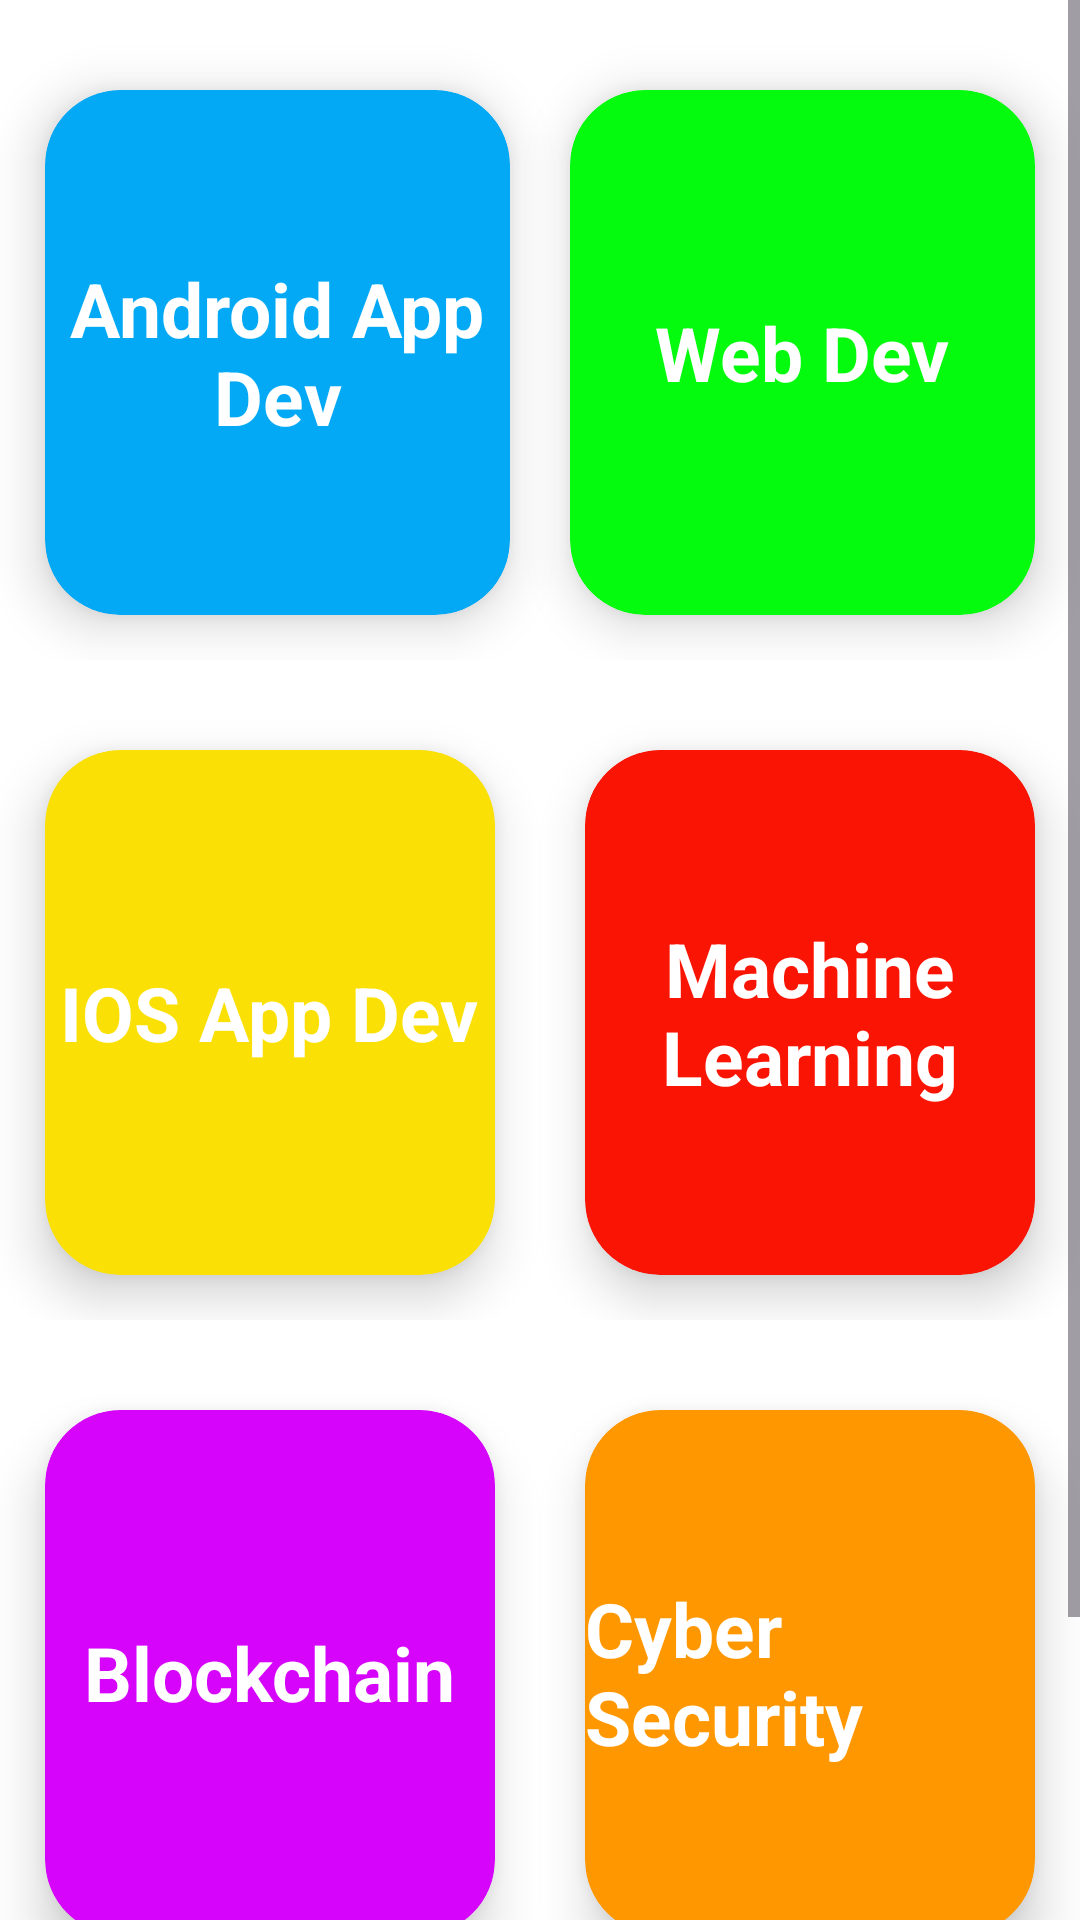

This screen was rendered from an Android layout file. Write that file and the resources it references.
<!-- AndroidManifest.xml: application theme Theme.TechiesHub -->
<!-- res/layout/activity_home.xml -->
<?xml version="1.0" encoding="utf-8"?>
<ScrollView xmlns:android="http://schemas.android.com/apk/res/android"
    xmlns:app="http://schemas.android.com/apk/res-auto"
    xmlns:tools="http://schemas.android.com/tools"
    android:id="@+id/main"
    android:layout_width="match_parent"
    android:layout_height="match_parent"
    tools:context=".HomeActivity">
    <LinearLayout
        android:layout_width="match_parent"
        android:layout_height="match_parent"
        android:orientation="vertical"
        android:background="@color/white">
    <LinearLayout
        android:layout_width="match_parent"
        android:layout_height="wrap_content"
        android:orientation="horizontal"
        android:layout_weight="1">
        <androidx.cardview.widget.CardView
            android:id="@+id/appdevcardView"
            android:layout_width="175dp"
            android:layout_height="175dp"
            android:layout_marginStart="15dp"
            android:layout_marginEnd="5dp"
            android:layout_marginTop="30dp"
            android:layout_marginBottom="15dp"
            android:backgroundTint="#03A9F4"
            app:cardCornerRadius="25dp"
            app:cardElevation="10dp"
            android:layout_weight="1">

            <TextView
                android:layout_width="wrap_content"
                android:layout_height="wrap_content"
                android:layout_gravity="center"
                android:text="@string/AppDev"
                android:textAlignment="center"
                android:textColor="@color/white"
                android:textSize="25sp"
                android:textStyle="bold" />
        </androidx.cardview.widget.CardView>

        <androidx.cardview.widget.CardView
            android:id="@+id/webdevcardView"
            android:layout_width="175dp"
            android:layout_height="175dp"
            android:layout_marginStart="15dp"
            android:layout_marginEnd="15dp"
            android:layout_marginTop="30dp"
            android:layout_marginBottom="15dp"
            android:backgroundTint="#04FB0E"
            app:cardCornerRadius="25dp"
            app:cardElevation="10dp"
            android:layout_weight="1"
            >

            <TextView
                android:layout_width="wrap_content"
                android:layout_height="wrap_content"
                android:layout_gravity="center"
                android:text="@string/WebDev"
                android:textColor="@color/white"
                android:textSize="25sp"
                android:textStyle="bold" />
        </androidx.cardview.widget.CardView>
</LinearLayout>

        <LinearLayout
            android:layout_width="match_parent"
            android:layout_height="wrap_content"
            android:layout_weight="1"
            android:orientation="horizontal">

            <androidx.cardview.widget.CardView
                android:id="@+id/iosappdevcardView"
                android:layout_width="175dp"
                android:layout_height="175dp"
                android:layout_marginStart="15dp"
                android:layout_marginTop="30dp"
                android:layout_marginEnd="15dp"
                android:layout_marginBottom="15dp"
                android:layout_weight="1"
                android:backgroundTint="#FAE004"
                app:cardCornerRadius="25dp"
                app:cardElevation="10dp">

                <TextView
                    android:layout_width="wrap_content"
                    android:layout_height="wrap_content"
                    android:layout_gravity="center"
                    android:text="@string/IOSDev"
                    android:textColor="@color/white"
                    android:textSize="25sp"
                    android:textStyle="bold" />
            </androidx.cardview.widget.CardView>

            <androidx.cardview.widget.CardView
                android:id="@+id/mlcardView"
                android:layout_width="175dp"
                android:layout_height="175dp"
                android:layout_marginStart="15dp"
                android:layout_marginTop="30dp"
                android:layout_marginEnd="15dp"
                android:layout_marginBottom="15dp"
                android:layout_weight="1"
                android:backgroundTint="#FA1403"
                app:cardCornerRadius="25dp"
                app:cardElevation="10dp">

                <TextView
                    android:layout_width="wrap_content"
                    android:layout_height="wrap_content"
                    android:layout_gravity="center"
                    android:text="@string/ML"
                    android:textAlignment="center"
                    android:textColor="@color/white"
                    android:textSize="25sp"
                    android:textStyle="bold" />
            </androidx.cardview.widget.CardView>
        </LinearLayout>

        <LinearLayout
        android:layout_width="match_parent"
        android:layout_height="wrap_content"
        android:orientation="horizontal"
        android:layout_weight="1">
        <androidx.cardview.widget.CardView
            android:id="@+id/blockchaincardView"
            android:layout_width="175dp"
            android:layout_height="175dp"
            android:layout_marginStart="15dp"
            android:layout_marginEnd="15dp"
            android:layout_marginTop="30dp"
            android:layout_marginBottom="15dp"
            android:backgroundTint="#D704FB"
            app:cardCornerRadius="25dp"
            app:cardElevation="10dp"
            android:layout_weight="1">

            <TextView
                android:layout_width="wrap_content"
                android:layout_height="wrap_content"
                android:layout_gravity="center"
                android:text="@string/Blockchain"
                android:textColor="@color/white"
                android:textSize="25sp"
                android:textStyle="bold" />
        </androidx.cardview.widget.CardView>

        <androidx.cardview.widget.CardView
            android:id="@+id/cybersecuritycardView"
            android:layout_width="175dp"
            android:layout_height="175dp"
            android:layout_marginStart="15dp"
            android:layout_marginEnd="15dp"
            android:layout_marginTop="30dp"
            android:layout_marginBottom="15dp"
            android:backgroundTint="#FF9800"
            app:cardCornerRadius="25dp"
            app:cardElevation="10dp"
            android:layout_weight="1"
            >

            <TextView
                android:layout_width="wrap_content"
                android:layout_height="wrap_content"
                android:layout_gravity="center"
                android:text="Cyber Security"
                android:textColor="@color/white"
                android:textSize="25sp"
                android:textStyle="bold" />
        </androidx.cardview.widget.CardView>
    </LinearLayout>
    <androidx.constraintlayout.widget.ConstraintLayout
        android:layout_width="match_parent"
        android:layout_height="wrap_content">

        <ImageButton
            android:id="@+id/messagebutton"
            android:layout_width="100dp"
            android:layout_height="100dp"
            android:backgroundTint="@color/white"
            android:contentDescription="messagebutton"
            android:scaleType="centerCrop"
            android:src="@drawable/mail_icon"
            app:layout_constraintEnd_toStartOf="@+id/callbutton"
            app:layout_constraintTop_toTopOf="parent" />

        <ImageButton
            android:id="@+id/callbutton"
            android:layout_width="100dp"
            android:layout_height="100dp"
            android:backgroundTint="@color/white"
            android:contentDescription="callbutton"
            android:scaleType="centerCrop"
            android:src="@drawable/call_icon"
            app:layout_constraintEnd_toEndOf="parent"
            app:layout_constraintTop_toTopOf="parent" />

    </androidx.constraintlayout.widget.ConstraintLayout>
</LinearLayout>
</ScrollView>
<!-- resources referenced by this layout -->
<resources>
  <!-- drawable call_icon: png bitmap (drawable, 112695 bytes) -->
  <string name="AppDev">Android App Dev</string>
  <string name="Blockchain">Blockchain</string>
  <string name="IOSDev">IOS App Dev</string>
  <string name="ML">Machine Learning</string>
  <string name="WebDev">Web Dev</string>
  <style name="Theme.TechiesHub" parent="Base.Theme.TechiesHub" />
  <style name="Base.Theme.TechiesHub" parent="Theme.Material3.DayNight.NoActionBar">
          
          
      </style>
  <!-- not gathered from this repository: default colours our renderer supplied (Android Studio template values) -->
  <color name="white">#FFFFFFFF</color>
</resources>
